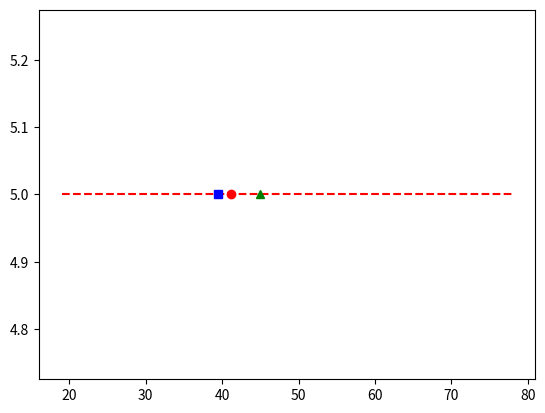

Recreate this plot in Python.
# crowd computing

import statistics
from statistics import mean
import matplotlib.pyplot as plt
estimates=[30,45,46,60,50,56,57,48,29,10,9,30,29,0,78,90,39,29,40,38,58,60,80,89,30,28,19,20,30,40,]
y = []
estimates.sort()
tv= int(len(estimates) *0.1)

#for removing 10 % of smallest value
estimates = estimates[tv:]
#for removing 10 % of largest value
estimates = estimates[:len(estimates)-tv]
print(mean(estimates))

#for ploting
for i in range (len(estimates)):
    y.append(5)
plt.plot(estimates,y,"r--")

plt.plot([statistics.mean(estimates)],[5],'ro')
plt.plot([statistics.median(estimates)],[5],'bs')
plt.plot([45],[5],'g^')       



#another way
#for trim value

from statistics import mean
from scipy import stats
estimates=[30,45,46,60,50,56,57,48,29,10,9,30,29,0,78,90,39,29,40,38,58,60,80,89,30,28,19,20,30,40,]
estimates.sort()
#for trim mean
m= stats.trim_mean(estimates,0.1)
print(m)